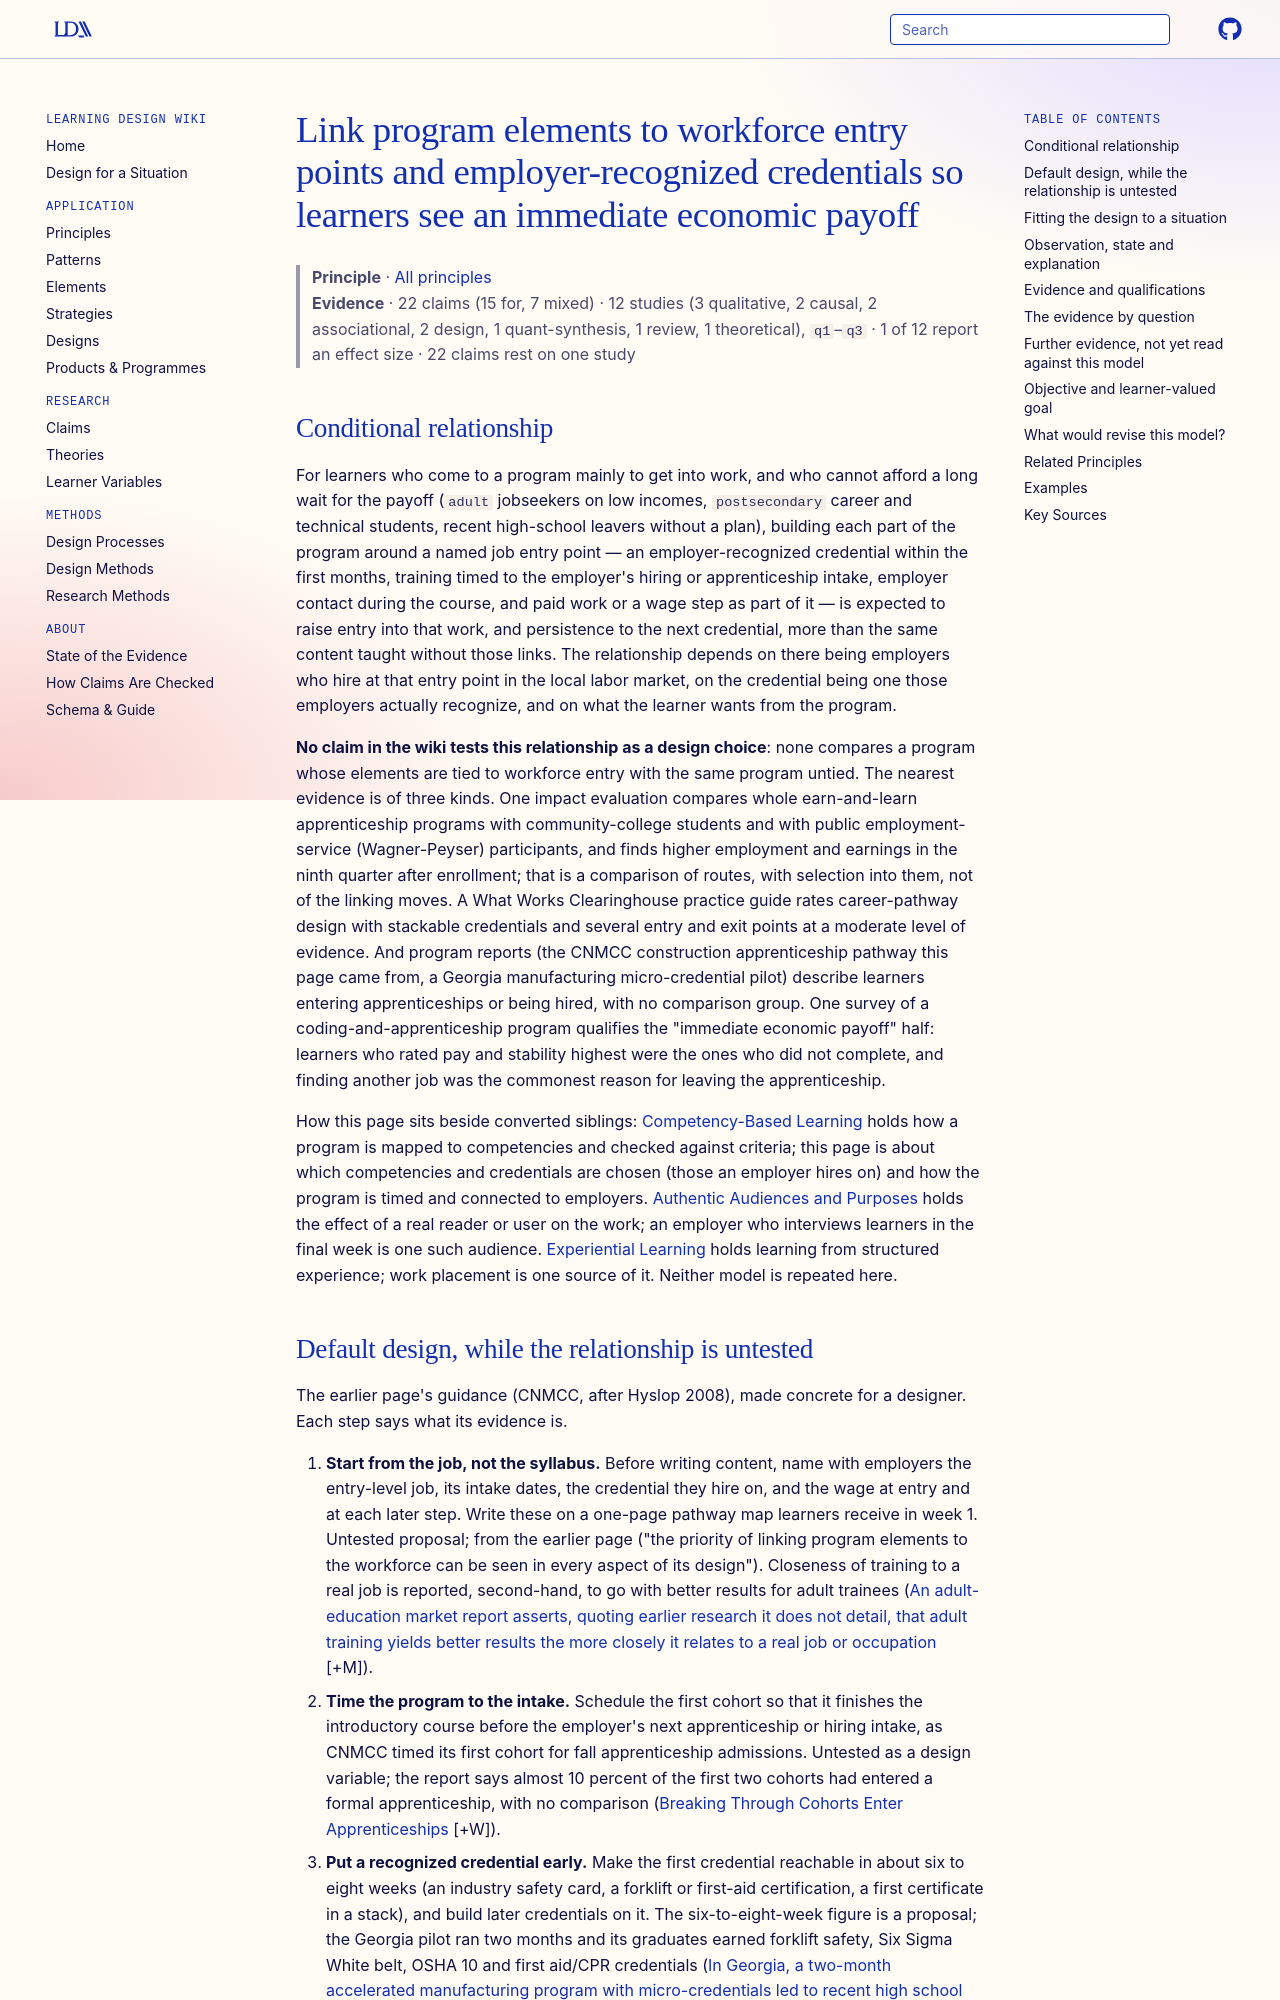

repository: Learning-Design-Alliance/learning-wiki · page: principles/link-programs-to-workforce-entry/index.html · generator: mkdocs

---
type: principle
id: link-programs-to-workforce-entry
aliases: [accelerated-contextualized-basic-skills-cohorts]
title: Link program elements to workforce entry points and employer-recognized credentials so learners see an immediate economic payoff
description: "For learners who enter a program to get work soon, tying each program element to a named job entry point (an early employer-recognized credential, training timed to hiring or apprenticeship intake, employer contact, visible wage steps) is expected to raise entry into that work, but no claim tests the linking against the same program untied; apprenticeship-versus-other-route evaluations and program reports are the nearest evidence."
canonical: true
status: review
generated:
  by: claude/unspecified
  at: 2026-10-15
sources:
  - id: hyslop-2008
    resource: "https://www.acteonline.org"
    title: "Hyslop, A. (2008). Develop, Link, Foster, and Encourage. Techniques. https://www.acteonline.org"
    author: Hyslop, A
---

# Link program elements to workforce entry points and employer-recognized credentials so learners see an immediate economic payoff

> **Principle** · [All principles](index.md)
> **Evidence** · 22 claims (15 for, 7 mixed) · 12 studies (3 qualitative, 2 causal, 2 associational, 2 design, 1 quant-synthesis, 1 review, 1 theoretical), `q1`–`q3` · 1 of 12 report an effect size · 22 claims rest on one study

## Conditional relationship

For learners who come to a program mainly to get into work, and who cannot afford a long wait for the payoff (`adult` jobseekers on low incomes, `postsecondary` career and technical students, recent high-school leavers without a plan), building each part of the program around a named job entry point — an employer-recognized credential within the first months, training timed to the employer's hiring or apprenticeship intake, employer contact during the course, and paid work or a wage step as part of it — is expected to raise entry into that work, and persistence to the next credential, more than the same content taught without those links. The relationship depends on there being employers who hire at that entry point in the local labor market, on the credential being one those employers actually recognize, and on what the learner wants from the program.

**No claim in the wiki tests this relationship as a design choice**: none compares a program whose elements are tied to workforce entry with the same program untied. The nearest evidence is of three kinds. One impact evaluation compares whole earn-and-learn apprenticeship programs with community-college students and with public employment-service (Wagner-Peyser) participants, and finds higher employment and earnings in the ninth quarter after enrollment; that is a comparison of routes, with selection into them, not of the linking moves. A What Works Clearinghouse practice guide rates career-pathway design with stackable credentials and several entry and exit points at a moderate level of evidence. And program reports (the CNMCC construction apprenticeship pathway this page came from, a Georgia manufacturing micro-credential pilot) describe learners entering apprenticeships or being hired, with no comparison group. One survey of a coding-and-apprenticeship program qualifies the "immediate economic payoff" half: learners who rated pay and stability highest were the ones who did not complete, and finding another job was the commonest reason for leaving the apprenticeship.

How this page sits beside converted siblings: [Competency-Based Learning](../patterns/competency-based-learning.md) holds how a program is mapped to competencies and checked against criteria; this page is about which competencies and credentials are chosen (those an employer hires on) and how the program is timed and connected to employers. [Authentic Audiences and Purposes](authentic-audiences-purposes.md) holds the effect of a real reader or user on the work; an employer who interviews learners in the final week is one such audience. [Experiential Learning](experiential-learning.md) holds learning from structured experience; work placement is one source of it. Neither model is repeated here.
